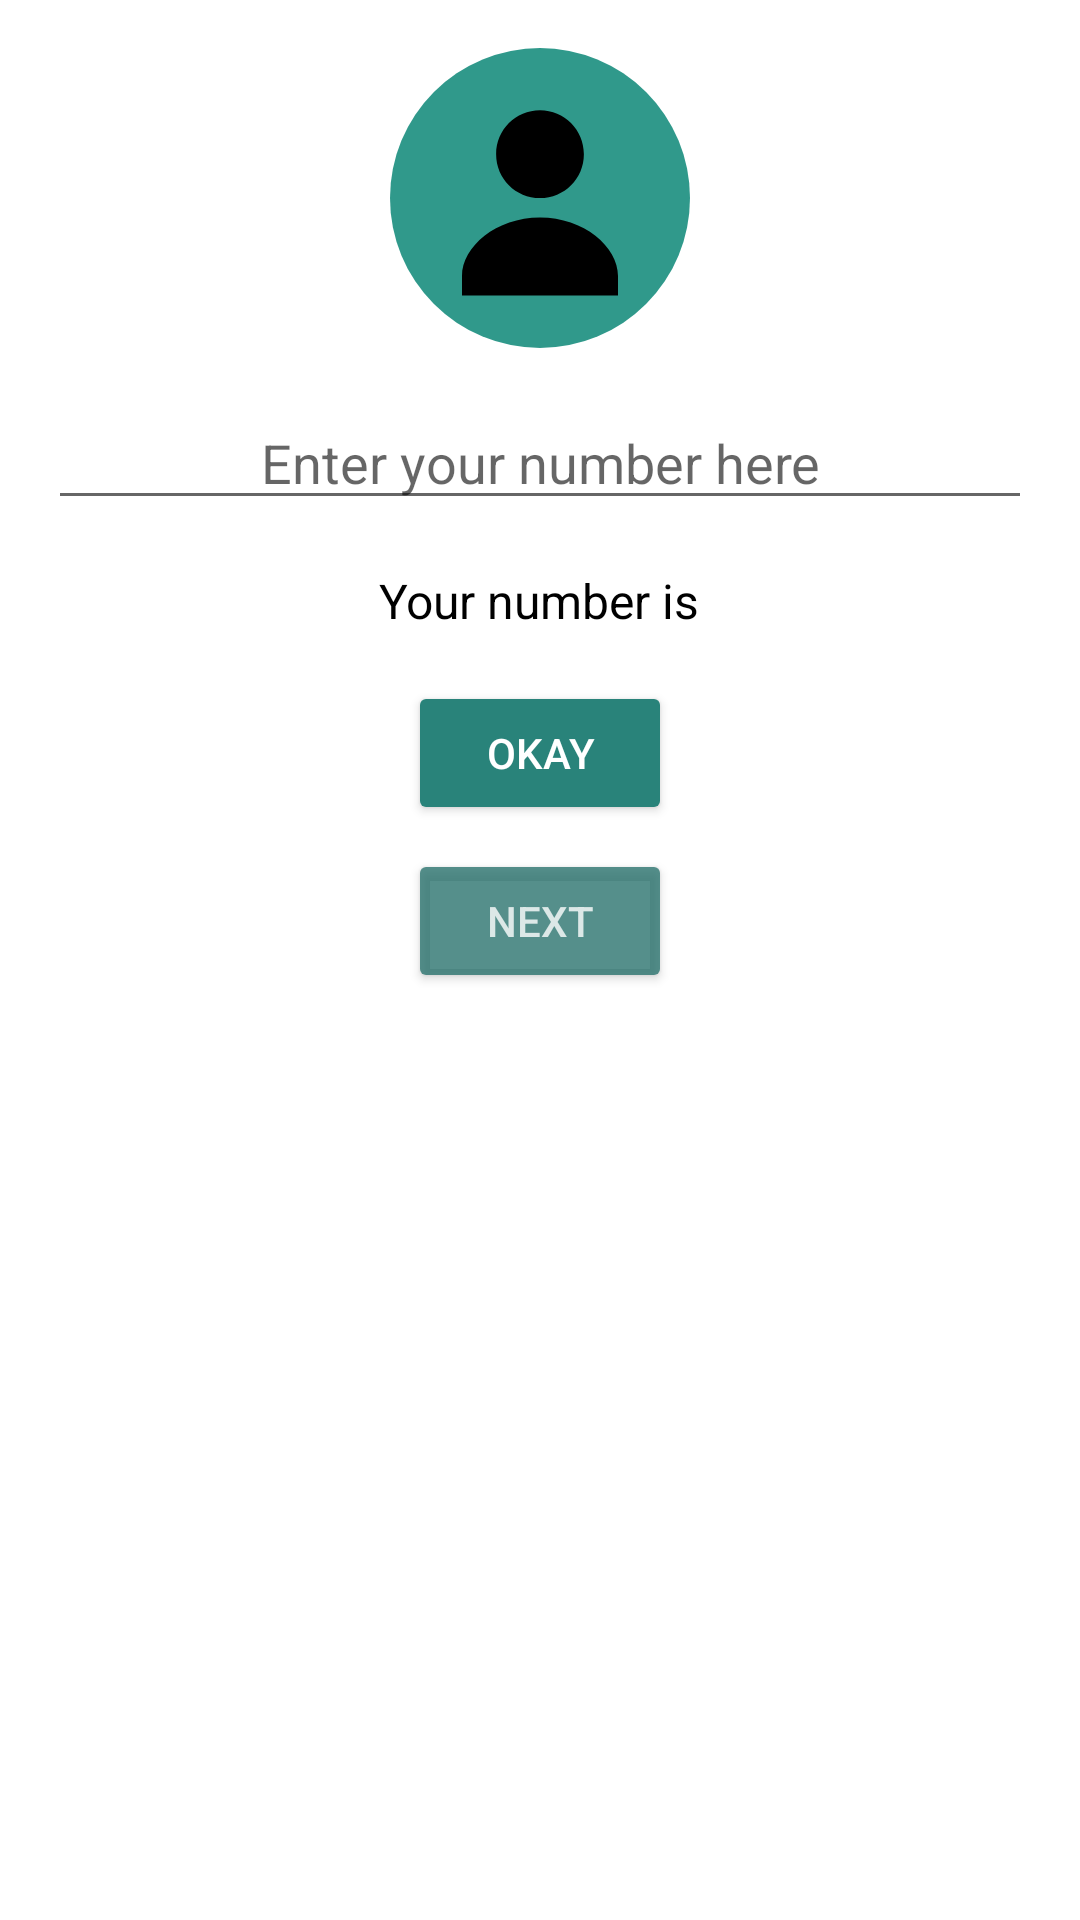

Layout XML and referenced resources for this Android screen:
<!-- AndroidManifest.xml: application theme Theme.MobileApplications -->
<!-- res/layout/activity_main.xml -->
<?xml version="1.0" encoding="utf-8"?>
<LinearLayout xmlns:android="http://schemas.android.com/apk/res/android"
    android:layout_width="match_parent"
    android:layout_height="match_parent"
    android:orientation="vertical"
    android:gravity="center_horizontal"
    android:padding="16dp"
    android:background="#FFFFFF">

    <FrameLayout
        android:layout_width="100dp"
        android:layout_height="100dp"
        android:layout_marginBottom="16dp">

        <ImageView
            android:layout_width="match_parent"
            android:layout_height="match_parent"
            android:background="@drawable/circle_background"
            android:backgroundTint="#30998B" />

        <ImageView
            android:layout_width="78dp"
            android:layout_height="82dp"
            android:layout_gravity="center"
            android:src="@drawable/ic_user_profile" />
    </FrameLayout>

    <EditText
        android:id="@+id/editTextNumber"
        android:layout_width="match_parent"
        android:layout_height="wrap_content"
        android:hint="Enter your number here"
        android:inputType="number"
        android:gravity="center"
        android:layout_marginBottom="16dp" />

    <TextView
        android:id="@+id/textViewDisplay"
        android:layout_width="wrap_content"
        android:layout_height="wrap_content"
        android:text="Your number is"
        android:textSize="16sp"
        android:textColor="#000000"
        android:layout_gravity="center"
        android:layout_marginBottom="16dp" />

    <Button
        android:id="@+id/buttonOkay"
        android:layout_width="wrap_content"
        android:layout_height="wrap_content"
        android:text="Okay"
        android:backgroundTint="#29837A"
        android:textColor="#FFFFFF"
        android:layout_marginBottom="8dp" />

    <Button
        android:id="@+id/buttonNext"
        android:layout_width="wrap_content"
        android:layout_height="wrap_content"
        android:text="Next"
        android:backgroundTint="#CC2B736F"
        android:textColor="#CBFFFFFF" />
</LinearLayout>
<!-- resources referenced by this layout -->
<resources>
  <!-- drawable circle_background (drawable) -->
  <?xml version="1.0" encoding="utf-8"?>
  <shape xmlns:android="http://schemas.android.com/apk/res/android">
      <gradient
          android:startColor="#008B9A"
          android:endColor="#00695C"
          android:angle="90"/>
      <corners android:radius="50dp"/>
  </shape>
  <!-- drawable ic_user_profile (drawable) -->
  <?xml version="1.0" encoding="utf-8"?>
  <vector xmlns:android="http://schemas.android.com/apk/res/android"
      android:width="24dp"
      android:height="24dp"
      android:viewportWidth="24"
      android:viewportHeight="24">
      <path
          android:fillColor="#000000"
          android:pathData="M12,12c2.5,0 4.5,-2 4.5,-4.5S14.5,3 12,3 7.5,5 7.5,7.5 9.5,12 12,12zM12,14c-4.5,0 -8,3 -8,6v2h16v-2c0,-3 -3.5,-6 -8,-6z"/>
  </vector>
  <style name="Theme.MobileApplications" parent="Theme.MaterialComponents.DayNight.DarkActionBar">
          
          <item name="colorPrimary">@color/purple_500</item>
          <item name="colorPrimaryVariant">@color/purple_700</item>
          <item name="colorOnPrimary">@color/white</item>
          
          <item name="colorSecondary">@color/teal_200</item>
          <item name="colorSecondaryVariant">@color/teal_700</item>
          <item name="colorOnSecondary">@color/black</item>
          
          <item name="android:statusBarColor">?attr/colorPrimaryVariant</item>
          
      </style>
  <!-- not gathered from this repository: default colours our renderer supplied (Android Studio template values) -->
  <color name="purple_500">#FF6200EE</color>
  <color name="purple_700">#FF3700B3</color>
  <color name="teal_200">#FF03DAC5</color>
  <color name="teal_700">#FF018786</color>
  <color name="black">#FF000000</color>
  <color name="white">#FFFFFFFF</color>
</resources>
